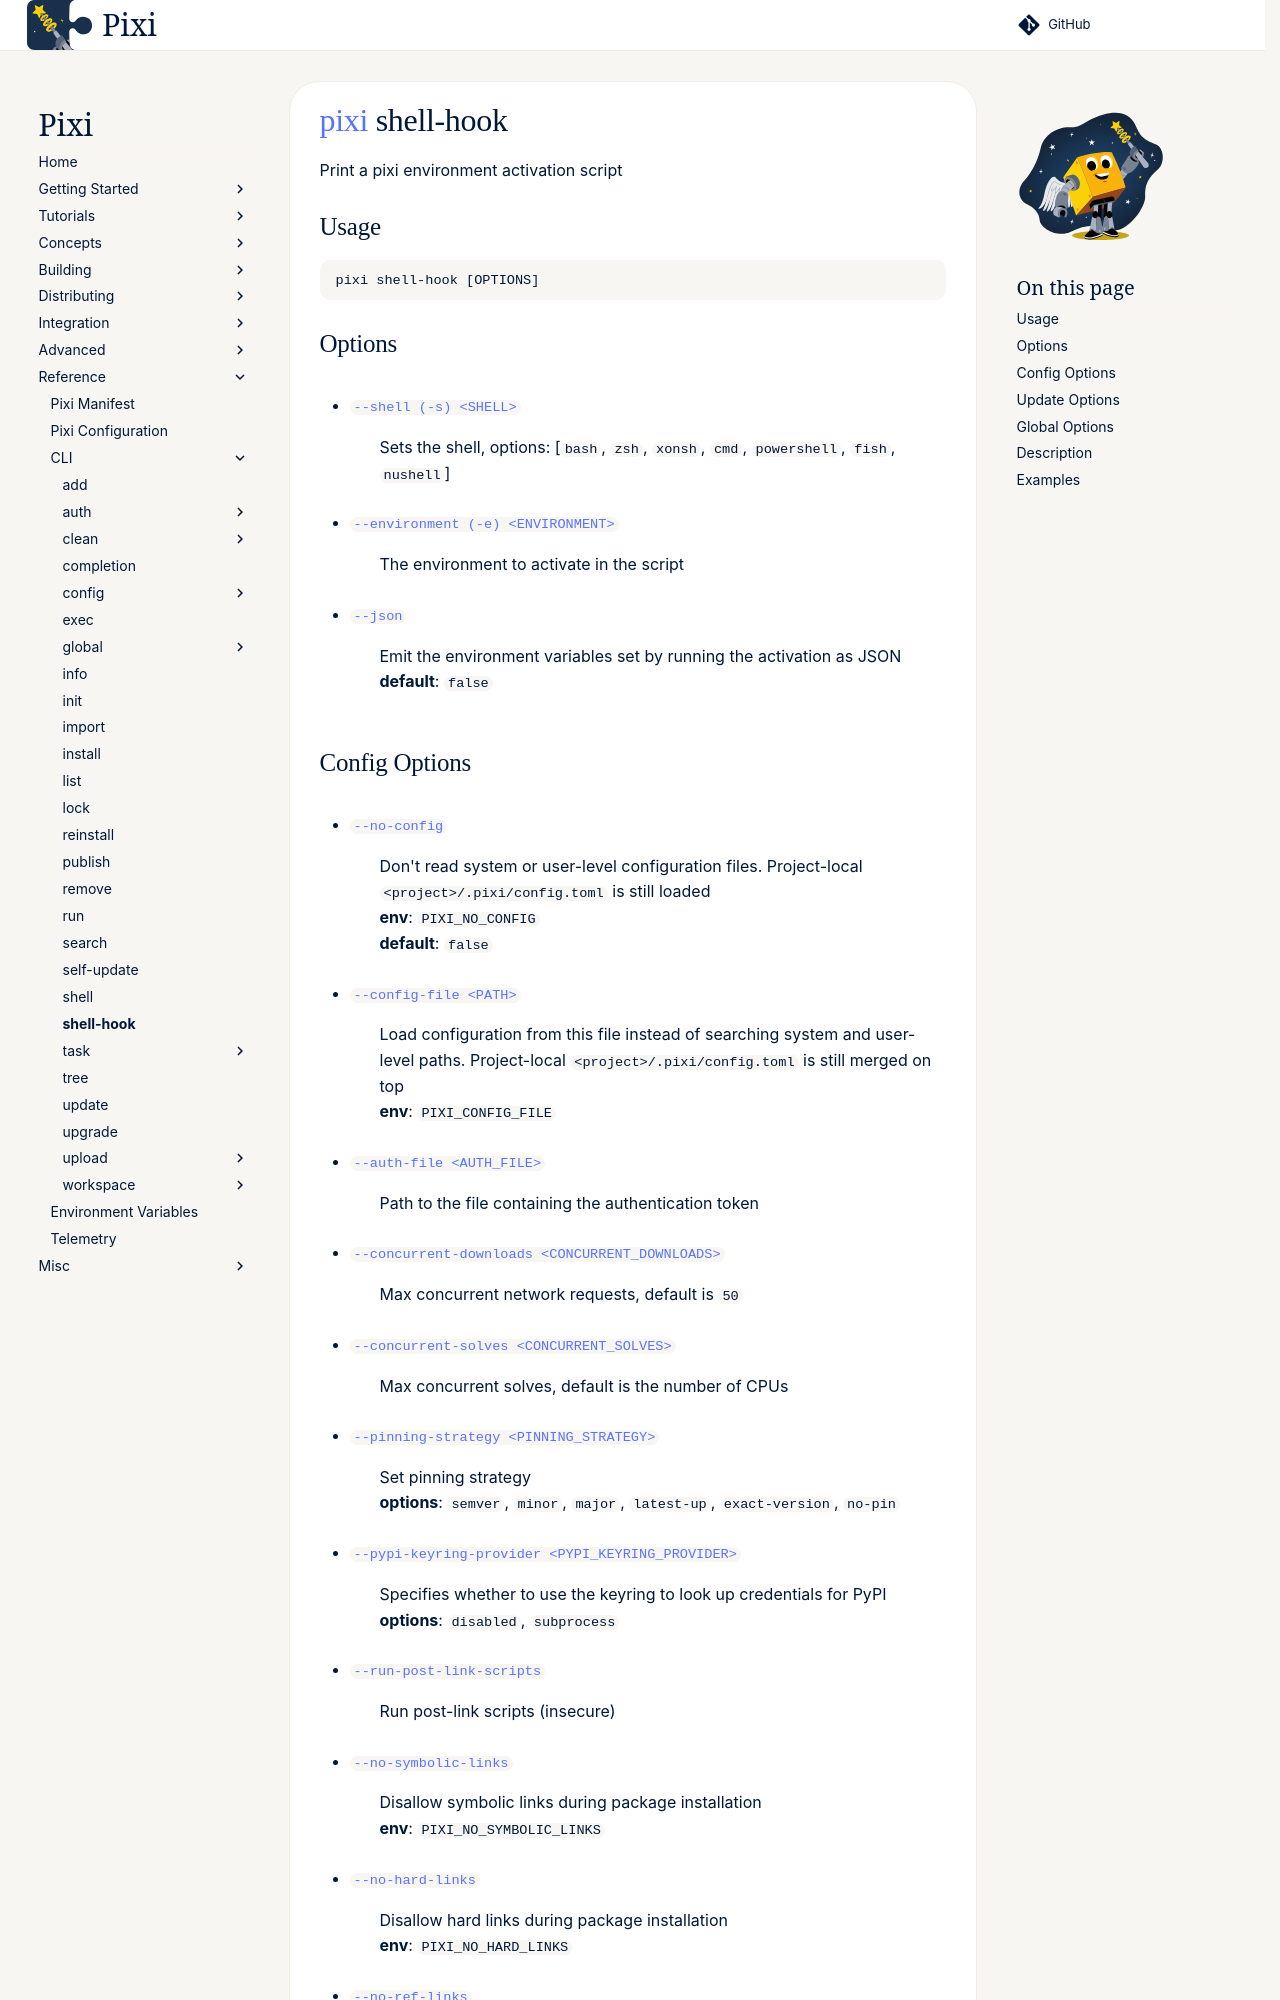

repository: prefix-dev/pixi · page: dev/reference/cli/pixi/shell-hook/index.html · generator: sphinx

---
title: pixi shell-hook
---
<!--- This file is autogenerated. Do not edit manually! -->
# [pixi](index.md) shell-hook

Print a pixi environment activation script

--8<-- "docs/reference/cli/pixi/shell-hook_extender:description"

## Usage
```
pixi shell-hook [OPTIONS]
```

## Options
- <a id="arg---shell" href="#arg---shell">`--shell (-s) <SHELL>`</a>
:  Sets the shell, options: [`bash`,  `zsh`,  `xonsh`,  `cmd`, `powershell`,  `fish`,  `nushell`]
- <a id="arg---environment" href="#arg---environment">`--environment (-e) <ENVIRONMENT>`</a>
:  The environment to activate in the script
- <a id="arg---json" href="#arg---json">`--json`</a>
:  Emit the environment variables set by running the activation as JSON
<br>**default**: `false`
